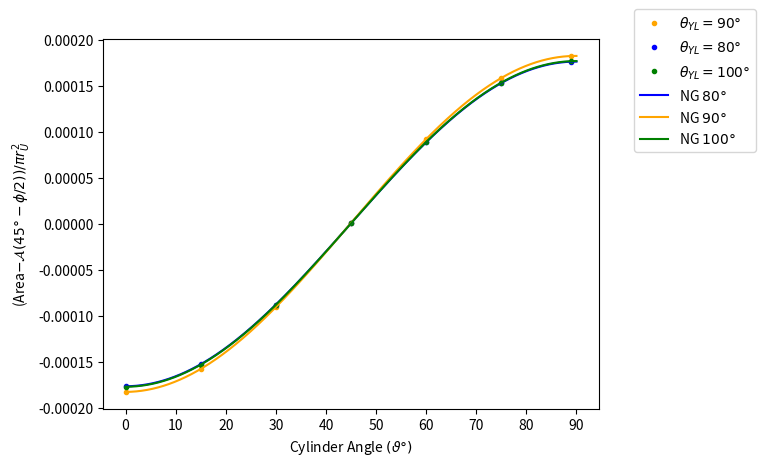

Here is the Python script that generated this plot:
import numpy as np
import matplotlib.pyplot as plt
fig, ax = plt.subplots()
ax.ticklabel_format(style='plain', useOffset=False)
r_U = 0.5
A = np.pi * r_U**2

angle=np.array([0, 15, 30, 45, 60, 75, 89])
area80g = np.array([63.8811998980939,63.8812601557727,63.8813960275309,63.8815096395522,63.8815396319041,63.8815094774670,63.8814879026516])
area90g = np.array([63.8770597832058,63.8771004245160,63.8771979686871,63.8772941597390,63.8773446062667,63.8773542164548,63.8773527427839])
area100g = np.array([63.8805468460943,63.8805563984148,63.8805940441690,63.8806589977368,63.8807321747722,63.8807940387861,63.8808198542472])
area80 = np.array([63.8802440313871,63.8802626040884,63.8803137008116,63.8803830808285,63.8804520482593,63.8805025357315,63.8805209733438])
area90 = np.array([63.8765234696375,63.8765428758136,63.8765957439084,63.8766676079954,63.8767390669129,63.8767911221136,63.8768100350073])
area100 = np.array([63.8806533606093,63.8806719102597,63.8807230032653,63.8807927230334,63.8808621230924,63.8809126394716,63.8809309826305])
crction = 63.025661810242400*np.ones(7)
area80g = area80g - crction
area90g = area90g - crction
area100g = area100g - crction
area80 = area80 - crction
area90 = area90 - crction
area100 = area100 - crction
sinx = np.sin(2*angle*np.pi/180)
cosx = np.cos(2*angle*np.pi/180)
A1 = np.vstack([sinx, cosx, np.ones(len(sinx))]).T

sinm80g, cosm80g, c80g = np.linalg.lstsq(A1, area80g/A, rcond=None)[0]
sinm100g, cosm100g, c100g = np.linalg.lstsq(A1, area100g/A, rcond=None)[0]

sinm90g, cosm90g, c90g = np.linalg.lstsq(A1, area90g/A, rcond=None)[0]
mag90g = np.sqrt(cosm90g**2 + sinm90g**2)
phi90g = np.arctan2(sinm90g/mag90g, -cosm90g/mag90g)*180/np.pi

mag80g = np.sqrt(cosm80g**2 + sinm80g**2)
phi80g = np.arctan2(sinm80g/mag80g, -cosm80g/mag80g)*180/np.pi

mag100g = np.sqrt(cosm100g**2 + sinm100g**2)
phi100g = np.arctan2(sinm100g/mag100g, -cosm100g/mag100g)*180/np.pi

sinm80, cosm80, c80 = np.linalg.lstsq(A1, area80/A, rcond=None)[0]
sinm90, cosm90, c90 = np.linalg.lstsq(A1, area90/A, rcond=None)[0]
sinm100, cosm100, c100 = np.linalg.lstsq(A1, area100/A, rcond=None)[0]


mag80 = np.sqrt(cosm80**2 + sinm80**2)
phi80 = np.arctan2(sinm80/mag80, -cosm80/mag80)*180/np.pi

mag100 = np.sqrt(cosm100**2 + sinm100**2)

phi100 = np.arctan2(sinm100/mag100, -cosm100/mag100)*180/np.pi

x1 = np.linspace(0, 90, 1000)
y80 = sinm80*np.sin(2*np.pi*x1/180) + cosm80*np.cos(2*np.pi*x1/180)
y90 = sinm90*np.sin(2*np.pi*x1/180) + cosm90*np.cos(2*np.pi*x1/180)
y100 = sinm100*np.sin(2*np.pi*x1/180) + cosm100*np.cos(2*np.pi*x1/180)



y80g = sinm80g*np.sin(2*np.pi*x1/180) + cosm80g*np.cos(2*np.pi*x1/180)
y90g = sinm90g*np.sin(2*np.pi*x1/180) + cosm90g*np.cos(2*np.pi*x1/180)
y100g = sinm100g*np.sin(2*np.pi*x1/180) + cosm100g*np.cos(2*np.pi*x1/180)

plt.xticks(np.arange(0, 95, 10), np.arange(0, 95, 10))
plt.xlabel(r"Cylinder Angle $(\vartheta\degree)$")
plt.ylabel(r"(Area$ - \mathcal{A}(45\degree-\phi/2)) /\pi r_{U}^2$")

plt.plot(angle, area90/A - c90, marker=".", linestyle='None', label=r"$\theta_{YL} = 90\degree$", color='orange')
plt.plot(angle, area80/A - c80, marker=".", linestyle='None', label=r"$\theta_{YL} = 80\degree$", color='blue')
plt.plot(angle, area100/A - c100, marker=".", linestyle='None', label=r"$\theta_{YL} = 100\degree$", color='green')


plt.plot(x1,y80, label=r"NG $80\degree$", color='blue')
plt.plot(x1,y90, label=r"NG $90\degree$", color='orange')
plt.plot(x1,y100, label=r"NG $100\degree$", color='green')


plt.legend(bbox_to_anchor=(1.33,1.1))
plt.savefig("NoGravCombinedAreaChange.pdf", bbox_inches='tight', pad_inches=0.0)
